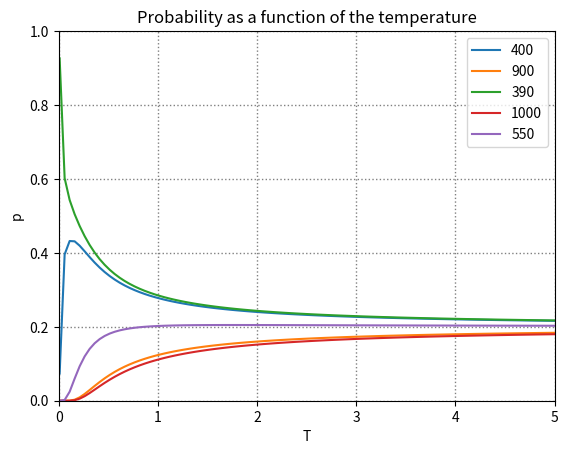

Here is the Python script that generated this plot:
import numpy as np
from matplotlib import pyplot as plt

X = np.array([400, 900, 390, 1000, 550])


def _calc_sum(vector_x, t, vector_min):
    vector_sum = 0.0
    for x_i in vector_x:
        vector_sum = vector_sum + pow((x_i / vector_min), (-1 / t))
    return vector_sum


def _cal_prob(x_i, alpha, t, vector_sum):
    res = x_i / alpha
    res = pow(res, (-1 / t))
    res /= vector_sum
    return res


range = np.linspace(0.01, 5, 100)
alpha = X.min()
for pnt in X:
    pnt_vector = []
    for t in range:
        vector_sum = _calc_sum(X, t, alpha)
        pnt_vector.append(_cal_prob(pnt, alpha, t, vector_sum))
    plt.plot(range, pnt_vector)

plt.axis([0, 5, 0, 1])
plt.legend(X)
plt.title('Probability as a function of the temperature')
plt.xlabel('T')
plt.ylabel('p')
plt.grid(color='gray', linestyle=':', linewidth=1)
plt.show()
